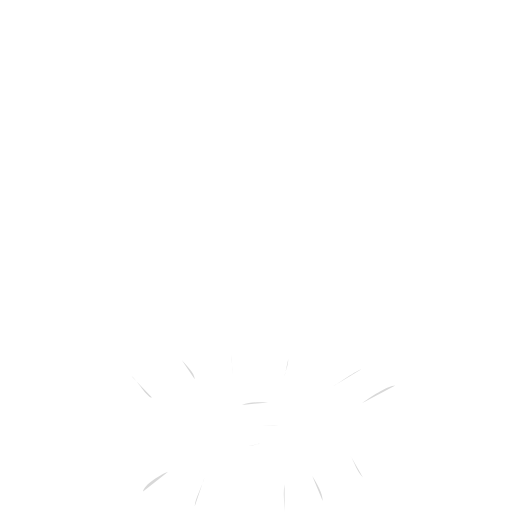
t = 0.00 s
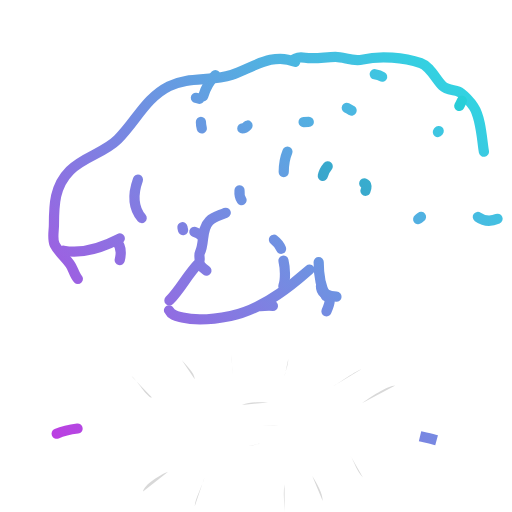
t = 0.67 s
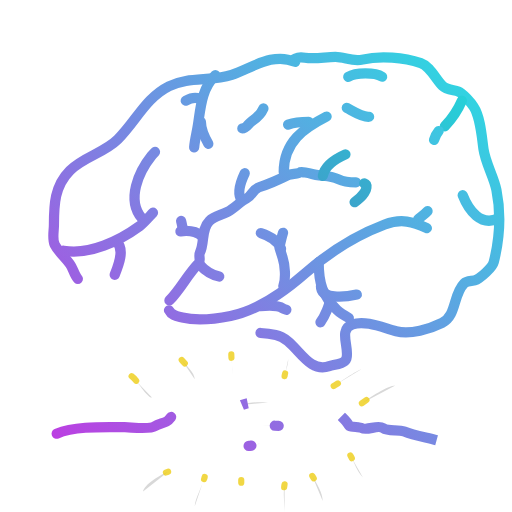
t = 0.96 s
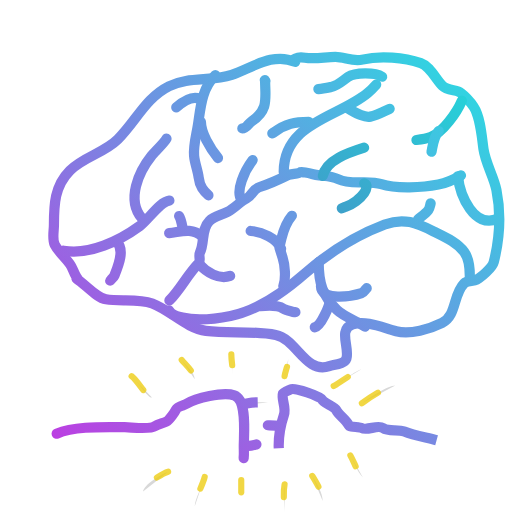
t = 1.25 s
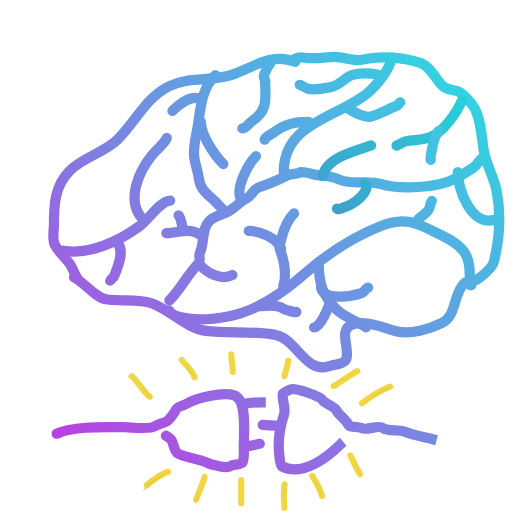
t = 1.55 s
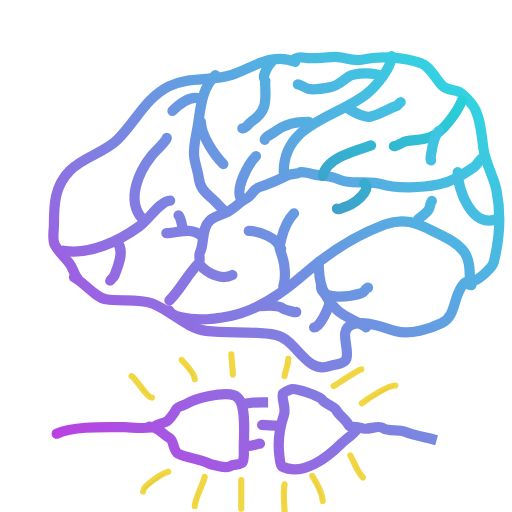
t = 2.00 s

The animated SVG that drew these frames (rendered in a browser with its animation timeline set to each time). Animation: 2 CSS @keyframes rules; one cycle of 2.00 s.

<!--?xml version="1.0" encoding="utf-8"?-->
<svg viewBox="0 0 500 500" xmlns="http://www.w3.org/2000/svg" style="">
  <defs>
    <linearGradient gradientUnits="userSpaceOnUse" x1="114.058" y1="195.846" x2="114.058" y2="245.69" id="gradient-1" gradientTransform="matrix(0.712109, 0.702069, -9.689108, 9.827665, 2304.945951, -2001.521719)">
      <stop offset="0" style="stop-color: rgb(26, 236, 225);"></stop>
      <stop offset="1" style="stop-color: rgb(211, 39, 226);"></stop>
    </linearGradient>
    <linearGradient gradientUnits="userSpaceOnUse" x1="112.734" y1="236.276" x2="112.734" y2="274.11" id="gradient-2" gradientTransform="matrix(0.706797, 0.707417, -12.877186, 12.865889, 3452.711526, -3115.068795)">
      <stop offset="0" style="stop-color: rgb(26, 236, 225);"></stop>
      <stop offset="1" style="stop-color: rgb(211, 39, 226);"></stop>
    </linearGradient>
    <linearGradient gradientUnits="userSpaceOnUse" x1="147.103" y1="134.644" x2="147.103" y2="212.908" id="gradient-3" gradientTransform="matrix(0.701025, 0.713136, -6.366254, 6.258135, 1252.312692, -944.244928)">
      <stop offset="0" style="stop-color: rgb(26, 236, 225);"></stop>
      <stop offset="1" style="stop-color: rgb(211, 39, 226);"></stop>
    </linearGradient>
    <linearGradient gradientUnits="userSpaceOnUse" x1="334.389" y1="255.935" x2="334.389" y2="319.733" id="gradient-5" gradientTransform="matrix(0.705774, 0.708436, -7.738398, 7.709325, 2240.262676, -2207.011633)">
      <stop offset="0" style="stop-color: rgb(26, 236, 225);"></stop>
      <stop offset="1" style="stop-color: rgb(211, 39, 226);"></stop>
    </linearGradient>
    <linearGradient gradientUnits="userSpaceOnUse" x1="336.424" y1="279.303" x2="336.424" y2="289.745" id="gradient-6" gradientTransform="matrix(0.709822, 0.70438, -46.675864, 47.036467, 13289.37606, -13369.945771)">
      <stop offset="0" style="stop-color: rgb(26, 236, 225);"></stop>
      <stop offset="1" style="stop-color: rgb(211, 39, 226);"></stop>
    </linearGradient>
    <linearGradient gradientUnits="userSpaceOnUse" x1="314.355" y1="293.398" x2="314.355" y2="319.733" id="gradient-7" gradientTransform="matrix(0.705248, 0.708961, -18.831214, 18.73261, 5800.561059, -5716.378844)">
      <stop offset="0" style="stop-color: rgb(26, 236, 225);"></stop>
      <stop offset="1" style="stop-color: rgb(211, 39, 226);"></stop>
    </linearGradient>
    <linearGradient gradientUnits="userSpaceOnUse" x1="271.699" y1="298.492" x2="271.699" y2="304.893" id="gradient-8" gradientTransform="matrix(0.703933, 0.710266, -76.316419, 75.63595, 23083.204048, -22763.127304)">
      <stop offset="0" style="stop-color: rgb(26, 236, 225);"></stop>
      <stop offset="1" style="stop-color: rgb(211, 39, 226);"></stop>
    </linearGradient>
    <linearGradient gradientUnits="userSpaceOnUse" x1="280.044" y1="208.457" x2="280.044" y2="279.303" id="gradient-9" gradientTransform="matrix(0.703639, 0.710558, -6.989498, 6.921439, 1756.992052, -1634.762482)">
      <stop offset="0" style="stop-color: rgb(26, 236, 225);"></stop>
      <stop offset="1" style="stop-color: rgb(211, 39, 226);"></stop>
    </linearGradient>
    <linearGradient gradientUnits="userSpaceOnUse" x1="258.717" y1="225.519" x2="258.717" y2="242.953" id="gradient-10" gradientTransform="matrix(0.708317, 0.705894, -27.952381, 28.048328, 6613.545766, -6502.344614)">
      <stop offset="0" style="stop-color: rgb(26, 236, 225);"></stop>
      <stop offset="1" style="stop-color: rgb(211, 39, 226);"></stop>
    </linearGradient>
    <linearGradient gradientUnits="userSpaceOnUse" x1="466.432" y1="168.027" x2="466.432" y2="215.542" id="gradient-11" gradientTransform="matrix(0.703391, 0.710803, -10.405894, 10.297389, 1916.121556, -2059.5547)">
      <stop offset="0" style="stop-color: rgb(26, 236, 225);"></stop>
      <stop offset="1" style="stop-color: rgb(211, 39, 226);"></stop>
    </linearGradient>
    <linearGradient gradientUnits="userSpaceOnUse" x1="318.435" y1="153.932" x2="318.435" y2="293.398" id="gradient-12" gradientTransform="matrix(0.706576, 0.707638, -3.545209, 3.539891, 818.312043, -768.013294)">
      <stop offset="0" style="stop-color: rgb(26, 236, 225);"></stop>
      <stop offset="1" style="stop-color: rgb(211, 39, 226);"></stop>
    </linearGradient>
    <linearGradient gradientUnits="userSpaceOnUse" x1="210.868" y1="258.16" x2="210.868" y2="270.499" id="gradient-13" gradientTransform="matrix(0.710519, 0.703678, -39.070765, 39.450594, 10428.559821, -10326.463519)">
      <stop offset="0" style="stop-color: rgb(26, 236, 225);"></stop>
      <stop offset="1" style="stop-color: rgb(211, 39, 226);"></stop>
    </linearGradient>
    <linearGradient gradientUnits="userSpaceOnUse" x1="179.896" y1="225.435" x2="179.896" y2="230.712" id="gradient-14" gradientTransform="matrix(0.704773, 0.709433, -93.049204, 92.437962, 21342.976213, -20960.306522)">
      <stop offset="0" style="stop-color: rgb(26, 236, 225);"></stop>
      <stop offset="1" style="stop-color: rgb(211, 39, 226);"></stop>
    </linearGradient>
    <linearGradient gradientUnits="userSpaceOnUse" x1="176.558" y1="210.312" x2="176.558" y2="224.777" id="gradient-15" gradientTransform="matrix(0.706199, 0.708014, -34.092442, 34.00501, 7539.492178, -7272.966698)">
      <stop offset="0" style="stop-color: rgb(26, 236, 225);"></stop>
      <stop offset="1" style="stop-color: rgb(211, 39, 226);"></stop>
    </linearGradient>
    <linearGradient gradientUnits="userSpaceOnUse" x1="241.925" y1="152.448" x2="241.925" y2="195.475" id="gradient-16" gradientTransform="matrix(0.712081, 0.702098, -11.263728, 11.423888, 2033.786237, -1907.325153)">
      <stop offset="0" style="stop-color: rgb(26, 236, 225);"></stop>
      <stop offset="1" style="stop-color: rgb(211, 39, 226);"></stop>
    </linearGradient>
    <linearGradient gradientUnits="userSpaceOnUse" x1="343.439" y1="179.154" x2="343.439" y2="204.335" id="gradient-17" gradientTransform="matrix(0.706285, 0.707928, -19.738399, 19.692558, 3790.276663, -3770.76042)">
      <stop offset="0" style="stop-color: rgb(26, 236, 225);"></stop>
      <stop offset="1" style="stop-color: rgba(120, 36, 165, 1)"></stop>
    </linearGradient>
    <linearGradient gradientUnits="userSpaceOnUse" x1="338.835" y1="142.062" x2="338.835" y2="171.736" id="gradient-18" gradientTransform="matrix(0.705804, 0.708407, -16.375276, 16.315109, 2577.758566, -2548.792795)">
      <stop offset="0" style="stop-color: rgb(26, 236, 225);"></stop>
      <stop offset="1" style="stop-color: rgba(120, 36, 165, 1)"></stop>
    </linearGradient>
    <linearGradient gradientUnits="userSpaceOnUse" x1="415.059" y1="196.217" x2="415.059" y2="214.021" id="gradient-19" gradientTransform="matrix(0.704176, 0.710026, -27.812739, 27.583562, 5662.090132, -5703.727608)">
      <stop offset="0" style="stop-color: rgb(26, 236, 225);"></stop>
      <stop offset="1" style="stop-color: rgb(211, 39, 226);"></stop>
    </linearGradient>
    <linearGradient gradientUnits="userSpaceOnUse" x1="204.86" y1="73.442" x2="204.86" y2="206.602" id="gradient-20" gradientTransform="matrix(0.708395, 0.705816, -3.690647, 3.704133, 620.723103, -410.36043)">
      <stop offset="0" style="stop-color: rgb(26, 236, 225);"></stop>
      <stop offset="1" style="stop-color: rgb(211, 39, 226);"></stop>
    </linearGradient>
    <linearGradient gradientUnits="userSpaceOnUse" x1="207.159" y1="119.065" x2="207.159" y2="160.237" id="gradient-21" gradientTransform="matrix(0.710714, 0.703481, -11.895124, 12.017445, 1763.18165, -1572.30872)">
      <stop offset="0" style="stop-color: rgb(26, 236, 225);"></stop>
      <stop offset="1" style="stop-color: rgb(211, 39, 226);"></stop>
    </linearGradient>
    <linearGradient gradientUnits="userSpaceOnUse" x1="181.565" y1="95.62" x2="181.565" y2="108.309" id="gradient-22" gradientTransform="matrix(0.704598, 0.709606, -38.696634, 38.423497, 4063.724273, -3796.976424)">
      <stop offset="0" style="stop-color: rgb(26, 236, 225);"></stop>
      <stop offset="1" style="stop-color: rgb(211, 39, 226);"></stop>
    </linearGradient>
    <linearGradient gradientUnits="userSpaceOnUse" x1="329.748" y1="54.896" x2="329.748" y2="168.027" id="gradient-23" gradientTransform="matrix(0.706575, 0.707639, -4.35736, 4.350807, 503.242993, -468.846198)">
      <stop offset="0" style="stop-color: rgb(26, 236, 225);"></stop>
      <stop offset="1" style="stop-color: rgb(211, 39, 226);"></stop>
    </linearGradient>
    <linearGradient gradientUnits="userSpaceOnUse" x1="280.045" y1="119.065" x2="280.045" y2="136.499" id="gradient-24" gradientTransform="matrix(0.709254, 0.704953, -28.018293, 28.189205, 3629.558319, -3551.186055)">
      <stop offset="0" style="stop-color: rgb(26, 236, 225);"></stop>
      <stop offset="1" style="stop-color: rgb(211, 39, 226);"></stop>
    </linearGradient>
    <linearGradient gradientUnits="userSpaceOnUse" x1="364.985" y1="99.777" x2="364.985" y2="114.06" id="gradient-25" gradientTransform="matrix(0.705638, 0.708573, -34.435333, 34.292682, 3676.452187, -3678.014207)">
      <stop offset="0" style="stop-color: rgb(26, 236, 225);"></stop>
      <stop offset="1" style="stop-color: rgb(211, 39, 226);"></stop>
    </linearGradient>
    <linearGradient gradientUnits="userSpaceOnUse" x1="331.973" y1="71.732" x2="331.973" y2="87.261" id="gradient-26" gradientTransform="matrix(0.704148, 0.710052, -31.982853, 31.716914, 2558.580918, -2509.208027)">
      <stop offset="0" style="stop-color: rgb(26, 236, 225);"></stop>
      <stop offset="1" style="stop-color: rgb(211, 39, 226);"></stop>
    </linearGradient>
    <linearGradient gradientUnits="userSpaceOnUse" x1="250.928" y1="60.46" x2="250.928" y2="125.371" id="gradient-27" gradientTransform="matrix(0.70518, 0.709029, -7.616927, 7.575576, 779.371146, -632.016399)">
      <stop offset="0" style="stop-color: rgb(26, 236, 225);"></stop>
      <stop offset="1" style="stop-color: rgb(211, 39, 226);"></stop>
    </linearGradient>
    <linearGradient gradientUnits="userSpaceOnUse" x1="417.841" y1="98.294" x2="417.841" y2="142.804" id="gradient-28" gradientTransform="matrix(0.70631, 0.707902, -11.125095, 11.100087, 1296.364239, -1385.749404)">
      <stop offset="0" style="stop-color: rgb(26, 236, 225);"></stop>
      <stop offset="1" style="stop-color: rgba(120, 36, 165, 1)"></stop>
    </linearGradient>
    <linearGradient gradientUnits="userSpaceOnUse" x1="424.457" y1="127.967" x2="424.457" y2="156.528" id="gradient-29" gradientTransform="matrix(0.70177, 0.712403, -17.402496, 17.142763, 2425.118369, -2490.158045)">
      <stop offset="0" style="stop-color: rgb(26, 236, 225);"></stop>
      <stop offset="1" style="stop-color: rgb(211, 39, 226);"></stop>
    </linearGradient>
    <linearGradient gradientUnits="userSpaceOnUse" x1="114.058" y1="195.846" x2="114.058" y2="245.69" id="gradient-31">
      <stop offset="0" style="stop-color: rgba(255, 255, 255, 0)"></stop>
      <stop offset="1" style="stop-color: rgba(235, 58, 58, 0);"></stop>
    </linearGradient>
    <linearGradient gradientUnits="userSpaceOnUse" x1="112.734" y1="236.276" x2="112.734" y2="274.11" id="gradient-32">
      <stop offset="0" style="stop-color: rgba(255, 255, 255, 0)"></stop>
      <stop offset="1" style="stop-color: rgba(235, 58, 58, 0);"></stop>
    </linearGradient>
    <linearGradient gradientUnits="userSpaceOnUse" x1="147.103" y1="134.644" x2="147.103" y2="212.908" id="gradient-33">
      <stop offset="0" style="stop-color: rgba(255, 255, 255, 0)"></stop>
      <stop offset="1" style="stop-color: rgba(235, 58, 58, 0);"></stop>
    </linearGradient>
    <linearGradient gradientUnits="userSpaceOnUse" x1="312.685" y1="216.039" x2="312.685" y2="312.049" id="gradient-34">
      <stop offset="0" style="stop-color: rgba(255, 255, 255, 0)"></stop>
      <stop offset="1" style="stop-color: rgba(235, 58, 58, 0);"></stop>
    </linearGradient>
    <linearGradient gradientUnits="userSpaceOnUse" x1="334.389" y1="255.935" x2="334.389" y2="319.733" id="gradient-35">
      <stop offset="0" style="stop-color: rgba(255, 255, 255, 0)"></stop>
      <stop offset="1" style="stop-color: rgba(235, 58, 58, 0);"></stop>
    </linearGradient>
    <linearGradient gradientUnits="userSpaceOnUse" x1="336.424" y1="279.303" x2="336.424" y2="289.745" id="gradient-36">
      <stop offset="0" style="stop-color: rgba(255, 255, 255, 0)"></stop>
      <stop offset="1" style="stop-color: rgba(235, 58, 58, 0);"></stop>
    </linearGradient>
    <linearGradient gradientUnits="userSpaceOnUse" x1="314.355" y1="293.398" x2="314.355" y2="319.733" id="gradient-37">
      <stop offset="0" style="stop-color: rgba(255, 255, 255, 0)"></stop>
      <stop offset="1" style="stop-color: rgba(235, 58, 58, 0);"></stop>
    </linearGradient>
    <linearGradient gradientUnits="userSpaceOnUse" x1="271.699" y1="298.492" x2="271.699" y2="304.893" id="gradient-38">
      <stop offset="0" style="stop-color: rgba(255, 255, 255, 0)"></stop>
      <stop offset="1" style="stop-color: rgba(235, 58, 58, 0);"></stop>
    </linearGradient>
    <linearGradient gradientUnits="userSpaceOnUse" x1="280.044" y1="208.457" x2="280.044" y2="279.303" id="gradient-39">
      <stop offset="0" style="stop-color: rgba(255, 255, 255, 0)"></stop>
      <stop offset="1" style="stop-color: rgba(235, 58, 58, 0);"></stop>
    </linearGradient>
    <linearGradient gradientUnits="userSpaceOnUse" x1="258.717" y1="225.519" x2="258.717" y2="242.953" id="gradient-40">
      <stop offset="0" style="stop-color: rgba(255, 255, 255, 0)"></stop>
      <stop offset="1" style="stop-color: rgba(235, 58, 58, 0);"></stop>
    </linearGradient>
    <linearGradient gradientUnits="userSpaceOnUse" x1="466.432" y1="168.027" x2="466.432" y2="215.542" id="gradient-41">
      <stop offset="0" style="stop-color: rgba(255, 255, 255, 0)"></stop>
      <stop offset="1" style="stop-color: rgba(235, 58, 58, 0);"></stop>
    </linearGradient>
    <linearGradient gradientUnits="userSpaceOnUse" x1="318.435" y1="153.932" x2="318.435" y2="293.398" id="gradient-42">
      <stop offset="0" style="stop-color: rgba(255, 255, 255, 0)"></stop>
      <stop offset="1" style="stop-color: rgba(235, 58, 58, 0);"></stop>
    </linearGradient>
    <linearGradient gradientUnits="userSpaceOnUse" x1="210.868" y1="258.16" x2="210.868" y2="270.499" id="gradient-43">
      <stop offset="0" style="stop-color: rgba(255, 255, 255, 0)"></stop>
      <stop offset="1" style="stop-color: rgba(235, 58, 58, 0);"></stop>
    </linearGradient>
    <linearGradient gradientUnits="userSpaceOnUse" x1="179.896" y1="225.435" x2="179.896" y2="230.712" id="gradient-44">
      <stop offset="0" style="stop-color: rgba(255, 255, 255, 0)"></stop>
      <stop offset="1" style="stop-color: rgba(235, 58, 58, 0);"></stop>
    </linearGradient>
    <linearGradient gradientUnits="userSpaceOnUse" x1="176.558" y1="210.312" x2="176.558" y2="224.777" id="gradient-45">
      <stop offset="0" style="stop-color: rgba(255, 255, 255, 0)"></stop>
      <stop offset="1" style="stop-color: rgba(235, 58, 58, 0);"></stop>
    </linearGradient>
    <linearGradient gradientUnits="userSpaceOnUse" x1="241.925" y1="152.448" x2="241.925" y2="195.475" id="gradient-46">
      <stop offset="0" style="stop-color: rgba(255, 255, 255, 0)"></stop>
      <stop offset="1" style="stop-color: rgba(235, 58, 58, 0);"></stop>
    </linearGradient>
    <linearGradient gradientUnits="userSpaceOnUse" x1="343.439" y1="179.154" x2="343.439" y2="204.335" id="gradient-47">
      <stop offset="0" style="stop-color: rgba(255, 255, 255, 0)"></stop>
      <stop offset="1" style="stop-color: rgba(235, 58, 58, 0);"></stop>
    </linearGradient>
    <linearGradient gradientUnits="userSpaceOnUse" x1="338.835" y1="142.062" x2="338.835" y2="171.736" id="gradient-48">
      <stop offset="0" style="stop-color: rgba(255, 255, 255, 0)"></stop>
      <stop offset="1" style="stop-color: rgba(235, 58, 58, 0);"></stop>
    </linearGradient>
    <linearGradient gradientUnits="userSpaceOnUse" x1="415.059" y1="196.217" x2="415.059" y2="214.021" id="gradient-49">
      <stop offset="0" style="stop-color: rgba(255, 255, 255, 0)"></stop>
      <stop offset="1" style="stop-color: rgba(235, 58, 58, 0);"></stop>
    </linearGradient>
    <linearGradient gradientUnits="userSpaceOnUse" x1="204.86" y1="73.442" x2="204.86" y2="206.602" id="gradient-50">
      <stop offset="0" style="stop-color: rgba(255, 255, 255, 0)"></stop>
      <stop offset="1" style="stop-color: rgba(235, 58, 58, 0);"></stop>
    </linearGradient>
    <linearGradient gradientUnits="userSpaceOnUse" x1="207.159" y1="119.065" x2="207.159" y2="160.237" id="gradient-51">
      <stop offset="0" style="stop-color: rgba(255, 255, 255, 0)"></stop>
      <stop offset="1" style="stop-color: rgba(235, 58, 58, 0);"></stop>
    </linearGradient>
    <linearGradient gradientUnits="userSpaceOnUse" x1="181.565" y1="95.62" x2="181.565" y2="108.309" id="gradient-52">
      <stop offset="0" style="stop-color: rgba(255, 255, 255, 0)"></stop>
      <stop offset="1" style="stop-color: rgba(235, 58, 58, 0);"></stop>
    </linearGradient>
    <linearGradient gradientUnits="userSpaceOnUse" x1="329.748" y1="54.896" x2="329.748" y2="168.027" id="gradient-53">
      <stop offset="0" style="stop-color: rgba(255, 255, 255, 0)"></stop>
      <stop offset="1" style="stop-color: rgba(235, 58, 58, 0);"></stop>
    </linearGradient>
    <linearGradient gradientUnits="userSpaceOnUse" x1="280.045" y1="119.065" x2="280.045" y2="136.499" id="gradient-54">
      <stop offset="0" style="stop-color: rgba(255, 255, 255, 0)"></stop>
      <stop offset="1" style="stop-color: rgba(235, 58, 58, 0);"></stop>
    </linearGradient>
    <linearGradient gradientUnits="userSpaceOnUse" x1="364.985" y1="99.777" x2="364.985" y2="114.06" id="gradient-55">
      <stop offset="0" style="stop-color: rgba(255, 255, 255, 0)"></stop>
      <stop offset="1" style="stop-color: rgba(235, 58, 58, 0);"></stop>
    </linearGradient>
    <linearGradient gradientUnits="userSpaceOnUse" x1="331.973" y1="71.732" x2="331.973" y2="87.261" id="gradient-56">
      <stop offset="0" style="stop-color: rgba(255, 255, 255, 0)"></stop>
      <stop offset="1" style="stop-color: rgba(235, 58, 58, 0);"></stop>
    </linearGradient>
    <linearGradient gradientUnits="userSpaceOnUse" x1="250.928" y1="60.46" x2="250.928" y2="125.371" id="gradient-57">
      <stop offset="0" style="stop-color: rgba(255, 255, 255, 0)"></stop>
      <stop offset="1" style="stop-color: rgba(235, 58, 58, 0);"></stop>
    </linearGradient>
    <linearGradient gradientUnits="userSpaceOnUse" x1="417.841" y1="98.294" x2="417.841" y2="142.804" id="gradient-58">
      <stop offset="0" style="stop-color: rgba(255, 255, 255, 0)"></stop>
      <stop offset="1" style="stop-color: rgba(235, 58, 58, 0);"></stop>
    </linearGradient>
    <linearGradient gradientUnits="userSpaceOnUse" x1="424.457" y1="127.967" x2="424.457" y2="156.528" id="gradient-59">
      <stop offset="0" style="stop-color: rgba(255, 255, 255, 0)"></stop>
      <stop offset="1" style="stop-color: rgba(235, 58, 58, 0);"></stop>
    </linearGradient>
    <linearGradient gradientUnits="userSpaceOnUse" x1="269.801" y1="55.638" x2="269.801" y2="358.711" id="gradient-0" gradientTransform="matrix(-0.709752, -0.704452, 1.613052, -1.625186, 106.337996, 774.920161)">
      <stop offset="0" style="stop-color: rgba(210, 39, 226, 1)"></stop>
      <stop offset="1" style="stop-color: rgb(26, 236, 225);"></stop>
    </linearGradient>
    <linearGradient gradientUnits="userSpaceOnUse" x1="312.685" y1="216.039" x2="312.685" y2="312.049" id="gradient-4" gradientTransform="matrix(-0.710623, -0.703573, 5.072573, -5.123403, -866.625377, 1823.676901)">
      <stop offset="0" style="stop-color: rgba(210, 39, 226, 1)"></stop>
      <stop offset="1" style="stop-color: rgb(26, 236, 225);"></stop>
    </linearGradient>
    <linearGradient gradientUnits="userSpaceOnUse" x1="349.264" y1="379.841" x2="349.264" y2="458.398" id="gradient-60" gradientTransform="matrix(0.705091, 0.709117, -6.29018, 6.254468, 2640.510492, -2619.246687)">
      <stop offset="0" style="stop-color: rgb(26, 236, 225);"></stop>
      <stop offset="1" style="stop-color: rgb(211, 39, 226);"></stop>
    </linearGradient>
    <linearGradient gradientUnits="userSpaceOnUse" x1="264.068" y1="415.027" x2="264.068" y2="415.879" id="gradient-62" gradientTransform="matrix(0.705464, 0.708746, -577.845222, 575.1692, 240130.435575, -238893.556123)">
      <stop offset="0" style="stop-color: rgb(26, 236, 225);"></stop>
      <stop offset="1" style="stop-color: rgb(211, 39, 226);"></stop>
    </linearGradient>
    <linearGradient gradientUnits="userSpaceOnUse" x1="248.307" y1="433.344" x2="248.307" y2="435.474" id="gradient-63" gradientTransform="matrix(0.70831, 0.705903, -229.187973, 229.969547, 99636.294249, -99827.816911)">
      <stop offset="0" style="stop-color: rgb(26, 236, 225);"></stop>
      <stop offset="1" style="stop-color: rgb(211, 39, 226);"></stop>
    </linearGradient>
    <linearGradient gradientUnits="userSpaceOnUse" x1="249.034" y1="392.882" x2="249.034" y2="395.511" id="gradient-61" gradientTransform="matrix(0.708482, 0.705728, -187.50129, 188.23305, 73983.186857, -74123.40308)">
      <stop offset="0" style="stop-color: rgb(26, 236, 225);"></stop>
      <stop offset="1" style="stop-color: rgb(211, 39, 226);"></stop>
    </linearGradient>
    <linearGradient gradientUnits="userSpaceOnUse" x1="146.921" y1="384.984" x2="146.921" y2="456.23" id="gradient-30" gradientTransform="matrix(-0.701008, -0.713154, 7.021781, -6.902188, -2603.798832, 3255.105431)">
      <stop offset="0" style="stop-color: rgba(210, 39, 226, 1)"></stop>
      <stop offset="1" style="stop-color: rgb(26, 236, 225);"></stop>
    </linearGradient>
  </defs>
  <path d="M 76.039 272.255 C 72.437 268.653 71.425 262.023 68.249 257.789 C 63.27 251.15 56.726 245.499 53.412 238.872 C 50.817 233.682 52.671 225.546 52.671 219.585 C 52.671 200.024 53.27 181.522 68.249 166.543 C 81.923 152.87 101.742 149.37 114.985 136.128 C 132.992 118.121 142.195 95.631 165.059 84.199 C 184.117 74.67 206.285 79.73 226.261 73.071 C 245.508 66.656 266.267 50.71 288.205 60.46 C 284.07 58.234 287.731 57.544 288.576 57.122 C 290.758 56.03 295.259 55.948 297.849 56.38 C 307.624 58.009 317.614 55.638 327.522 55.638 C 336.333 55.638 344.596 60.55 353.858 58.234 C 371.61 53.796 394.967 56.235 410.979 61.573 C 419.927 64.555 425.556 77.262 432.122 83.828 C 436.031 87.738 442.677 87.717 447.7 89.392 C 451.842 90.772 460.205 100.731 462.537 104.228 C 469.242 114.286 470.486 133.906 472.181 145.772 C 474.131 159.423 482.158 172.287 484.792 185.46 C 489.542 209.208 487.9 233.119 482.196 255.935 C 480.792 261.549 469.723 270.888 465.504 272.997 C 462.001 274.749 456.199 273.771 453.264 276.706 C 442.208 287.763 446.086 308.114 431.751 315.282 C 419.723 321.296 400.868 326.942 386.869 323.442 C 374.431 320.332 357.346 312.388 344.214 316.766 C 329.973 321.512 341.667 339.986 338.279 350.148 C 336.529 355.398 326.074 356.071 321.588 357.567 C 298.309 365.326 289.742 331.242 269.288 327.151 C 247.082 322.71 223.833 325.92 201.039 323.071 C 182.404 320.742 166.256 302.934 148.739 296.365 C 134.365 290.975 118.24 294.744 103.487 292.285 C 93.363 290.598 81.435 275.325 72.329 270.772 Z" style="stroke-width: 10px; paint-order: fill; stroke-linecap: round; stroke-linejoin: round; fill-rule: nonzero; fill: none; stroke: url(#gradient-0);" class="rvFnFBph_0"></path>
  <path d="M 61.94361789922111 244.80711265560433 C 87.35260067239244 249.42691126085245 116.69599462424334 235.09919925264487 136.49850463867188 220.69732666015625 C 144.93771827458286 214.55969665887736 156.86919699254702 195.84568786621094 166.17210388183594 195.84568786621094" style="stroke-width: 10px; paint-order: fill; stroke-linecap: round; stroke-linejoin: round; stroke: url(#gradient-1); fill: url(#gradient-31);" class="rvFnFBph_1"></path>
  <path d="M 113.87239937162202 236.27595569942423 C 122.41585298863832 243.75146151126515 115.26859912372838 260.23364659348005 111.64688110351562 269.2878112792969 C 111.1359474575929 270.56512700290955 107.56676483154297 273.80745210525214 107.56676483154297 274.1097717285156" style="stroke-width: 10px; paint-order: fill; stroke-linecap: round; stroke-linejoin: round; stroke: url(#gradient-2); fill: url(#gradient-32);" class="rvFnFBph_2"></path>
  <path d="M 138.35311063718245 212.9080040368438 C 123.2678606886066 194.80566357605457 135.50788237169385 167.68864036514265 147.9970245361328 152.0771484375 C 150.64301853947563 148.7696423270006 162.8338165283203 137.20870001130703 162.8338165283203 134.64390563964844" style="stroke-width: 10px; paint-order: fill; stroke-linecap: round; stroke-linejoin: round; stroke: url(#gradient-3); fill: url(#gradient-33);" class="rvFnFBph_3"></path>
  <path d="M 165.05934110870294 303.0415318782254 C 167.73018994518938 308.38323145287876 172.63707696015797 308.73793320045905 178.04153442382812 310.0890197753906 C 193.02056314089552 313.8336999289838 210.27932613989998 311.5792944451715 225.1483612060547 308.6053161621094 C 251.90405506586947 303.2538692031558 278.1438224638867 284.2579163898441 298.2195739746094 266.6913757324219 C 321.402276627658 246.40621288378836 347.2337257438374 229.90410083747156 375.7418212890625 219.21363830566406 C 394.31090141225786 212.25028100274523 406.9673384681133 217.76408000065823 423.2195739746094 225.89019775390625 C 433.6718294173474 231.11632547527526 445.98453444544896 236.21389710176675 453.2640686035156 245.9198760986328 C 458.0970741051307 252.36383925229595 458.827880859375 262.35436253836383 458.827880859375 270.0296630859375 C 458.827880859375 272.79846154586505 456.896124854175 278.5608215332031 460.3115539550781 278.5608215332031" style="stroke-width: 10px; paint-order: fill; stroke-linecap: round; stroke-linejoin: round; fill: url(#gradient-34); stroke: url(#gradient-4);" class="rvFnFBph_4"></path>
  <path d="M 311.20176896674553 255.93470868540453 C 311.2017822265625 276.45396118194793 314.8887281534111 288.5534315225517 329.00592041015625 302.6706237792969 C 333.59438907215883 307.25909244129946 342.8583237023465 311.636864487892 348.6646728515625 314.5400390625 C 350.78923490985545 315.6023200916465 357.87239318211465 319.7329406738281 357.5667419433594 319.7329406738281" style="stroke-width: 10px; paint-order: fill; stroke-linecap: round; stroke-linejoin: round; stroke: url(#gradient-5); fill: url(#gradient-35);" class="rvFnFBph_5"></path>
  <path d="M 313.4272881727056 279.30266034798495 C 313.4272766113281 294.72113311529887 344.13687862406664 289.34299410277407 353.11572265625 286.3501281738281 C 355.9698635133018 285.3987739798066 357.47779160790583 280.7863464355469 359.4213562011719 280.7863464355469" style="stroke-width: 10px; paint-order: fill; stroke-linecap: round; stroke-linejoin: round; stroke: url(#gradient-6); fill: url(#gradient-36);" class="rvFnFBph_6"></path>
  <path d="M 321.9584451288857 293.3976153190652 C 321.95843505859375 299.00083656624633 312.7463510694241 319.7329406738281 306.750732421875 319.7329406738281" style="stroke-width: 10px; paint-order: fill; stroke-linecap: round; stroke-linejoin: round; stroke: url(#gradient-7); fill: url(#gradient-37);" class="rvFnFBph_7"></path>
  <path d="M 254.0801093471045 298.9614133339653 C 260.0919865002838 298.3602033713999 271.16415164276 297.739348351093 276.3352966308594 301.1869201660156 C 277.3714031816893 301.8776862826336 289.3175048828125 306.1553105633193 289.3175048828125 304.52520751953125" style="stroke-width: 10px; paint-order: fill; stroke-linecap: round; stroke-linejoin: round; stroke: url(#gradient-8); fill: url(#gradient-38);" class="rvFnFBph_8"></path>
  <path d="M 276.7062212743649 279.30266034798495 C 279.38952884208817 272.1471246318978 278.32230136967854 258.5575162473745 275.9643859863281 251.48367309570312 C 275.48613096145505 250.04888834628449 272.99700927734375 242.21067810058594 272.99700927734375 242.21067810058594 C 272.99700927734375 242.21067810058594 274.51247597095266 234.29431521857285 274.85162353515625 232.93768310546875 C 277.14818880591594 223.7511385891648 279.92474817695137 215.6239071918781 287.09197998046875 208.45697021484375" style="stroke-width: 10px; paint-order: fill; stroke-linecap: round; stroke-linejoin: round; stroke: url(#gradient-9); fill: url(#gradient-39);" class="rvFnFBph_9"></path>
  <path d="M 274.48070206840487 242.9525133173043 C 270.4386644879495 232.17373738354024 253.6182166043561 225.519287109375 242.9525146484375 225.519287109375" style="stroke-width: 10px; paint-order: fill; stroke-linecap: round; stroke-linejoin: round; stroke: url(#gradient-10); fill: url(#gradient-40);" class="rvFnFBph_10"></path>
  <path d="M 485.9050266346087 213.64984377216382 C 461.3394986605732 224.56789235312658 446.95843505859375 185.43809160912357 446.95843505859375 168.02670288085938" style="stroke-width: 10px; paint-order: fill; stroke-linecap: round; stroke-linejoin: round; stroke: url(#gradient-11); fill: url(#gradient-41);" class="rvFnFBph_11"></path>
  <path d="M 165.43026097636294 293.3976153190652 C 176.71302217129525 282.1147813299894 182.98653035196807 268.0515606543782 194.3620147705078 256.6765441894531 C 196.00752052348102 255.03110612769524 193.9405156121842 249.35926210598217 195.10385131835938 247.0326385498047 C 200.1957067077965 236.84913723472536 196.0343154094673 224.21755392802407 204.37684631347656 215.8753662109375 C 209.3221206442555 210.93029531404437 215.114587459658 210.506342662854 222.18099975585938 206.97328186035156 C 229.06830995508136 203.5297684224749 234.11258268641546 197.11291654459163 241.09791564941406 193.62017822265625 C 245.8324818265645 191.2528464415848 246.93257936842417 184.87513898274685 252.96734619140625 182.86349487304688 C 262.8262813159141 179.57709303634255 271.991127892912 175.57712892463775 281.1572570800781 170.9940643310547 C 284.4754118572021 169.3349869424927 291.37368869740266 170.05062770884734 293.3976135253906 168.02670288085938 C 293.8720070787038 167.5523093275462 302.3076404220545 169.1421178609058 303.4124450683594 169.5103759765625 C 313.09388354068636 172.73743362932456 321.23484744996915 170.4469903020589 330.4895935058594 175.0741729736328 C 342.76543258885624 181.21184001936666 359.4192605640955 175.56798294995286 372.4035339355469 179.89613342285156 C 386.70437120084995 184.66314454484169 413.22691890513374 183.23005556322525 428.0415344238281 180.26705932617188 C 441.1360506663374 177.64809143573763 451.6301663654672 170.72360049276827 462.9079895019531 163.20474243164062 C 465.65686131658543 161.37208583184093 469.6695656379283 153.93174743652344 471.43914794921875 153.93174743652344" style="stroke-width: 10px; paint-order: fill; stroke-linecap: round; stroke-linejoin: round; stroke: url(#gradient-12); fill: url(#gradient-42);" class="rvFnFBph_12"></path>
  <path d="M 194.73293052150348 258.16022789136457 C 202.18621008077056 266.545176906481 215.65550312788375 274.2196018262679 227.00296020507812 268.5459899902344" style="stroke-width: 10px; paint-order: fill; stroke-linecap: round; stroke-linejoin: round; stroke: url(#gradient-13); fill: url(#gradient-43);" class="rvFnFBph_13"></path>
  <path d="M 197.32936959512352 230.71215768452413 C 185.59077199111232 220.93001483946077 173.9563120914818 227.7447967529297 162.46290588378906 227.7447967529297" style="stroke-width: 10px; paint-order: fill; stroke-linecap: round; stroke-linejoin: round; stroke: url(#gradient-14); fill: url(#gradient-44);" class="rvFnFBph_14"></path>
  <path d="M 178.7833762121232 224.77743980196402 C 177.92462881387115 221.55713896339248 177.04595343457763 213.02518622266356 174.33233642578125 210.3115692138672" style="stroke-width: 10px; paint-order: fill; stroke-linecap: round; stroke-linejoin: round; stroke: url(#gradient-15); fill: url(#gradient-45);" class="rvFnFBph_15"></path>
  <path d="M 235.90503583176422 195.4747702568235 C 228.7146248925453 185.2027165997045 242.08886949822255 160.35917432501964 249.99998474121094 152.44805908203125" style="stroke-width: 10px; paint-order: fill; stroke-linecap: round; stroke-linejoin: round; stroke: url(#gradient-16); fill: url(#gradient-46);" class="rvFnFBph_16"></path>
  <path d="M 355.71215308594634 179.1542960797832 C 359.39900279717295 180.38323664702116 357.65671780189217 185.51043247320473 355.712158203125 188.4272918701172 C 352.0973833714828 193.84949129361803 344.07638946086934 199.72429154435827 337.9079895019531 201.78041076660156 C 336.6850769425232 202.18804549154058 329.00592041015625 205.83450965332386 329.00592041015625 203.635009765625" style="stroke-width: 10px; paint-order: fill; stroke-linecap: round; stroke-linejoin: round; stroke: url(#gradient-17); fill: url(#gradient-47);" class="rvFnFBph_17"></path>
  <path d="M 315.2818875110056 171.73589872658306 C 318.8485579495933 153.9021252922901 347.69219248151956 146.96101918065708 362.3887023925781 142.06231689453125" style="stroke-width: 10px; paint-order: fill; stroke-linecap: round; stroke-linejoin: round; stroke: url(#gradient-18); fill: url(#gradient-48);" class="rvFnFBph_18"></path>
  <path d="M 408.3827742936673 214.02076363982383 C 411.8737581072257 211.16449977647298 415.7657145688646 208.62785741003302 418.3976135253906 205.11868286132812 C 420.08406217838444 202.87010007432212 420.1217061001345 197.83074214785964 421.73590087890625 196.21661376953125" style="stroke-width: 10px; paint-order: fill; stroke-linecap: round; stroke-linejoin: round; stroke: url(#gradient-19); fill: url(#gradient-49);" class="rvFnFBph_19"></path>
  <path d="M 210.31156496322376 73.44213379668132 C 196.78284989067532 86.97085036567235 196.01710743644506 104.41241316476582 193.24925231933594 122.40355682373047 C 191.73733950210067 132.2310367834184 188.69353524329358 141.91867572857637 189.54005432128906 152.0771484375 C 190.1449567489899 159.33615176429038 193.0972237717716 166.068469348954 193.9910888671875 173.21957397460938 C 195.6099054694157 186.17043977264768 202.381287629399 189.02805998719526 210.3115692138672 196.9584503173828 C 212.92732066048225 199.57423763306124 219.19905840223538 206.6023712158203 220.32640075683594 206.6023712158203" style="stroke-width: 10px; paint-order: fill; stroke-linecap: round; stroke-linejoin: round; stroke: url(#gradient-20); fill: url(#gradient-50);" class="rvFnFBph_20"></path>
  <path d="M 196.2166099921435 119.06527751886212 C 196.21661376953125 131.90094470286812 209.3858027724918 151.5223078994449 218.1008758544922 160.2373809814453" style="stroke-width: 10px; paint-order: fill; stroke-linecap: round; stroke-linejoin: round; stroke: url(#gradient-21); fill: url(#gradient-51);" class="rvFnFBph_21"></path>
  <path d="M 194.73293052150348 96.43916559160174 C 185.8869457739954 92.64804021604184 173.76582197163702 102.9405033492172 168.39761352539062 108.30860137939453" style="stroke-width: 10px; paint-order: fill; stroke-linecap: round; stroke-linejoin: round; stroke: url(#gradient-22); fill: url(#gradient-52);" class="rvFnFBph_22"></path>
  <path d="M 277.0771411420249 168.026700049983 C 277.0771484375 119.45141069011231 330.08354967620653 115.01471092122618 359.0504455566406 90.8753662109375 C 368.4759137324213 83.02072323192542 382.41839599609375 65.39107380768431 382.41839599609375 54.896141052246094" style="stroke-width: 10px; paint-order: fill; stroke-linecap: round; stroke-linejoin: round; stroke: url(#gradient-23); fill: url(#gradient-53);" class="rvFnFBph_23"></path>
  <path d="M 301.55785240758536 119.06527751886212 C 287.79319473118454 119.06527709960938 278.91304761515016 120.74836944429683 267.80413818359375 129.08010864257812 C 265.3768954079949 130.9005532057281 258.5311584472656 133.72521618055842 258.5311584472656 136.49850463867188" style="stroke-width: 10px; paint-order: fill; stroke-linecap: round; stroke-linejoin: round; stroke: url(#gradient-24); fill: url(#gradient-54);" class="rvFnFBph_24"></path>
  <path d="M 338.64983917358603 105.34124241544187 C 344.66132709129187 108.34699827678216 354.5854720315826 115.28466276158532 361.6468811035156 113.87239837646484 C 370.3174631792953 112.13830336240335 378.9327418982774 106.25582679278448 387.2403564453125 103.48664093017578 C 388.6830572442659 103.00574396103777 390.21158189338587 99.7774429321289 391.3204650878906 99.7774429321289" style="stroke-width: 10px; paint-order: fill; stroke-linecap: round; stroke-linejoin: round; stroke: url(#gradient-25); fill: url(#gradient-55);" class="rvFnFBph_25"></path>
  <path d="M 373.14538686596666 74.92581326732135 C 366.2493212498508 70.61575372927838 346.8109063960221 70.59784550898877 339.7626037597656 75.2967300415039 C 334.4296177114492 78.85206626183715 330.05504127069275 83.61806497934045 323.442138671875 84.9406509399414 C 316.81428434324886 86.26622725880574 307.92343113967627 88.1425576762345 301.1869201660156 86.79524993896484 C 298.19261602659583 86.19638664748464 293.4231858489392 82.34420776367188 290.8011779785156 82.34420776367188" style="stroke-width: 10px; paint-order: fill; stroke-linecap: round; stroke-linejoin: round; stroke: url(#gradient-26); fill: url(#gradient-56);" class="rvFnFBph_26"></path>
  <path d="M 236.647 125.371 C 240.875 125.371 242.503 120.601 245.92 118.323 C 262.708 107.132 258.902 96.018 258.902 78.635 C 260.093 80.782 257.027 76.099 257.789 73.813 C 259.521 68.617 261.091 64.576 265.208 60.46" style="stroke-width: 10px; paint-order: fill; stroke-linecap: round; stroke-linejoin: round; stroke: url(#gradient-27); fill: url(#gradient-57);" class="rvFnFBph_27"></path>
  <path d="M 451.038559074568 98.29376492990177 C 446.20706231339216 109.56727894415718 432.71293328370416 129.06613125538902 420.6231384277344 133.90206909179688 C 412.787390329398 137.03638122502505 404.57362242485755 136.37018879715177 396.5133361816406 137.98219299316406 C 392.73383561774034 138.7380682293525 388.05042289834614 142.8041534423828 384.6438903808594 142.8041534423828" style="stroke-width: 10px; paint-order: fill; stroke-linecap: round; stroke-linejoin: round; stroke: url(#gradient-28); fill: url(#gradient-58);" class="rvFnFBph_28"></path>
  <path d="M 428.4124471473076 127.96735434270228 C 423.3999011651597 133.98245187001444 422.87210055776404 140.83206022908314 421.3649597167969 148.36795043945312 C 421.20504765973016 149.1675304605186 419.7630113065516 156.52818298339844 420.9940490722656 156.52818298339844" style="stroke-width: 10px; paint-order: fill; stroke-linecap: round; stroke-linejoin: round; stroke: url(#gradient-29); fill: url(#gradient-59);" class="rvFnFBph_29"></path>
  <path d="M 55.33726587102535 423.54678364681547 C 73.41869938736988 415.797524588328 101.87994842006393 417.1570739746094 121.7902603149414 417.1570739746094 C 127.94716642230355 417.1570739746094 146.0341782546283 419.7376209910551 151.1829376220703 416.30511474609375 C 154.56833278762656 414.0481846357229 159.0633741485981 413.42991037221185 162.68441772460938 411.61932373046875 C 165.6605693000743 410.1311946391654 170.7168917642478 402.3700494793169 172.0559844970703 399.6918640136719 C 173.56255332856455 396.6787263506834 180.07831174793913 395.9055761849677 182.70550537109375 394.15411376953125 C 190.72790517794132 388.80584723163287 217.73961831980034 382.4033476911192 228.71142578125 386.06048583984375 C 241.53251723977982 390.33402990685573 238.0830078125 423.11203439209453 238.0830078125 435.9002380371094 C 238.0830078125 440.986209307365 238.76062780328647 447.7503813563177 236.80506896972656 451.6614990234375 C 235.62679854268328 454.0180398775241 226.44562068756588 453.50137547385935 224.45162963867188 455.4953308105469 C 222.02582557757296 457.92109142570575 205.94697170061815 453.69773328607204 202.7266082763672 452.0874938964844 C 194.43511710570914 447.94159980860906 182.51944385626547 447.3088290085984 174.18589782714844 443.14190673828125 C 169.0128346554822 440.5552825016767 169.8154433159619 429.8812380481923 165.66627502441406 427.80657958984375 C 158.16490570693668 424.05576057982597 154.93057698367832 416.7310791015625 145.6451873779297 416.7310791015625" style="stroke-linecap: round; stroke-width: 10px; stroke: url(#gradient-30); paint-order: fill; fill: none;" class="rvFnFBph_30"></path>
  <path d="M 426.3664978744655 429.9364948753477 C 416.08135900175773 427.1314340361618 404.3125471177038 425.2043428558906 394.84393310546875 421.4168701171875 C 388.1670792013323 418.7461094219534 380.1209222521285 422.10912651837043 373.9708557128906 418.009033203125 C 368.7797014040473 414.54822234127477 358.7384896210735 420.82937359471646 353.0978088378906 418.009033203125 C 350.80508108075725 416.86266932455834 341.54193722037553 417.04826432469173 340.7443542480469 415.4531555175781 C 337.6399853852227 409.2446401838535 330.9203451118354 405.60247191113393 328.39093017578125 400.5438232421875 C 326.34843028032645 396.4589697726401 316.61477903357724 394.45692487102104 314.33355712890625 389.8943176269531 C 313.0448451269323 387.31680129516434 287.86828348833455 378.2070630898171 284.08892822265625 380.09674072265625 C 283.29016560065315 380.4961220336578 276.5685696591483 383.48867858301475 276.4212646484375 383.9305725097656 C 274.4150523690928 389.9489219042466 279.77309070178745 397.7296555848822 277.2732238769531 405.2296142578125 C 274.48358251459734 413.5989380642326 272.1614685058594 426.6724399543391 272.1614685058594 435.04827880859375 C 272.1614685058594 438.10137277773407 273.1905063249382 454.51894841651637 275.1433410644531 455.4953308105469 C 296.17865985960674 466.0126134606437 320.91873908268695 445.501410449297 333.502685546875 432.9183654785156 C 336.7435922097797 429.67769098888 349.26397705078125 421.0553111620965 349.26397705078125 417.1570739746094" style="stroke-width: 10px; stroke: url(#gradient-60); fill: none;" class="rvFnFBph_31"></path>
  <path d="M 242.76879524130507 435.4742446067424 C 246.79919585997558 435.4742431640625 251.5031612060963 433.3443298339844 253.84429931640625 433.3443298339844" style="fill: rgb(216, 216, 216); stroke-width: 10px; stroke-linecap: round; stroke: url(#gradient-63);" class="rvFnFBph_32"></path>
  <path d="M 272.16146689255345 415.87913017257677 C 266.81492267665016 415.8791198730469 260.465250123474 415.02716064453125 255.9741973876953 415.02716064453125" style="fill: rgb(216, 216, 216); stroke-width: 10px; stroke-linecap: round; stroke: url(#gradient-62);" class="rvFnFBph_33"></path>
  <path d="M 236.2505423418086 395.5106053814666 C 243.95826905417232 392.2072778612505 253.29297154855797 392.95391845703125 261.8174743652344 392.95391845703125" style="fill: rgb(216, 216, 216); stroke: url(#gradient-61); stroke-width: 10px;" class="rvFnFBph_34"></path>
  <path d="M 128.4950850606465 367.32984660875996 C 134.06408581809816 371.0425124262916 143.33503199339373 388.23834228515625 148.38365173339844 388.23834228515625" style="fill: rgb(216, 216, 216); stroke: rgba(237, 204, 16, 0.78); stroke-linecap: round; stroke-width: 6px;" class="rvFnFBph_35"></path>
  <path d="M 177.45154607086943 351.5209894075422 C 181.59176541668788 356.489280311615 190.20062255859375 364.24971175955915 190.20062255859375 370.3896179199219" style="fill: rgb(216, 216, 216); stroke: rgba(237, 204, 16, 0.78); stroke-linecap: round; stroke-width: 6px;" class="rvFnFBph_36"></path>
  <path d="M 225.89804394556904 345.91139491678746 C 225.89804077148438 352.94073792810696 227.4279327392578 358.8666015351785 227.4279327392578 365.7999572753906" style="fill: rgb(216, 216, 216); stroke: rgba(237, 204, 16, 0.78); stroke-linecap: round; stroke-width: 6px;" class="rvFnFBph_37"></path>
  <path d="M 277.9142837689309 367.32984660875996 C 278.73094010020884 361.61338162362074 281.4840393066406 357.10132764768645 281.4840393066406 350.5010681152344" style="fill: rgb(216, 216, 216); stroke: rgba(237, 204, 16, 0.78); stroke-linecap: round; stroke-width: 6px;" class="rvFnFBph_38"></path>
  <path d="M 325.8508185081074 377.0191461836999 C 328.5510319781731 375.5979818932693 350.1526851025977 360.7003173828125 352.8788757324219 360.7003173828125" style="fill: rgb(216, 216, 216); stroke: rgba(237, 204, 16, 0.78); stroke-linecap: round; stroke-width: 6px;" class="rvFnFBph_39"></path>
  <path d="M 353.38882782635767 393.84792965596404 C 360.2355324841659 388.7128998922467 378.7124771568007 376.5091857910156 386.0264587402344 376.5091857910156" style="fill: rgb(216, 216, 216); stroke: rgba(237, 204, 16, 0.78); stroke-linecap: round; stroke-width: 6px;" class="rvFnFBph_40"></path>
  <path d="M 342.16963884484835 444.84424320827947 C 346.23488190472904 451.9583685758475 348.5809999926845 460.43459410540305 354.40875244140625 466.2626953125" style="fill: rgb(216, 216, 216); stroke: rgba(237, 204, 16, 0.78); stroke-linecap: round; stroke-width: 6px;" class="rvFnFBph_41"></path>
  <path d="M 304.94232995165805 464.7328054936825 C 309.24436068996664 471.9028405503448 315.1416015625 481.18825183987025 315.1416015625 489.2110290527344" style="fill: rgb(216, 216, 216); stroke: rgba(237, 204, 16, 0.78); stroke-linecap: round; stroke-width: 6px;" class="rvFnFBph_42"></path>
  <path d="M 277.9142837689309 472.89221566205293 C 276.13093028131715 482.7005873635568 277.9142761230469 491.96724684772954 277.9142761230469 501.4501647949219" style="fill: rgb(216, 216, 216); stroke: rgba(237, 204, 16, 0.78); stroke-linecap: round; stroke-width: 6px;" class="rvFnFBph_43"></path>
  <path d="M 235.58734352050897 468.8125105778677 C 235.58734130859375 478.16182454427076 235.58734130859375 487.5111490885417 235.58734130859375 496.8604736328125" style="fill: rgb(216, 216, 216); stroke: rgba(237, 204, 16, 0.78); stroke-linecap: round; stroke-width: 6px;" class="rvFnFBph_44"></path>
  <path d="M 199.88992403388818 465.7527317647288 C 198.1271655925486 473.2444527844358 190.20062255859375 487.52217038229264 190.20062255859375 494.3106689453125" style="fill: rgb(216, 216, 216); stroke: rgba(237, 204, 16, 0.78); stroke-linecap: round; stroke-width: 6px;" class="rvFnFBph_45"></path>
  <path d="M 164.1925045472674 460.6531004094973 C 159.10755941835188 462.1059482507276 139.7142791748047 473.49207555300114 139.7142791748047 480.0317077636719" style="fill: rgb(216, 216, 216); stroke: rgba(237, 204, 16, 0.78); stroke-linecap: round; stroke-width: 6px;" class="rvFnFBph_46"></path>
<style data-made-with="vivus-instant">.rvFnFBph_0{stroke-dasharray:1236 1238;stroke-dashoffset:1237;animation:rvFnFBph_draw 1333ms ease-in-out 0ms forwards;}.rvFnFBph_1{stroke-dasharray:120 122;stroke-dashoffset:121;animation:rvFnFBph_draw 1333ms ease-in-out 14ms forwards;}.rvFnFBph_2{stroke-dasharray:42 44;stroke-dashoffset:43;animation:rvFnFBph_draw 1333ms ease-in-out 28ms forwards;}.rvFnFBph_3{stroke-dasharray:90 92;stroke-dashoffset:91;animation:rvFnFBph_draw 1333ms ease-in-out 43ms forwards;}.rvFnFBph_4{stroke-dasharray:361 363;stroke-dashoffset:362;animation:rvFnFBph_draw 1333ms ease-in-out 57ms forwards;}.rvFnFBph_5{stroke-dasharray:86 88;stroke-dashoffset:87;animation:rvFnFBph_draw 1333ms ease-in-out 72ms forwards;}.rvFnFBph_6{stroke-dasharray:54 56;stroke-dashoffset:55;animation:rvFnFBph_draw 1333ms ease-in-out 86ms forwards;}.rvFnFBph_7{stroke-dasharray:32 34;stroke-dashoffset:33;animation:rvFnFBph_draw 1333ms ease-in-out 101ms forwards;}.rvFnFBph_8{stroke-dasharray:37 39;stroke-dashoffset:38;animation:rvFnFBph_draw 1333ms ease-in-out 115ms forwards;}.rvFnFBph_9{stroke-dasharray:76 78;stroke-dashoffset:77;animation:rvFnFBph_draw 1333ms ease-in-out 130ms forwards;}.rvFnFBph_10{stroke-dasharray:38 40;stroke-dashoffset:39;animation:rvFnFBph_draw 1333ms ease-in-out 144ms forwards;}.rvFnFBph_11{stroke-dasharray:70 72;stroke-dashoffset:71;animation:rvFnFBph_draw 1333ms ease-in-out 159ms forwards;}.rvFnFBph_12{stroke-dasharray:381 383;stroke-dashoffset:382;animation:rvFnFBph_draw 1333ms ease-in-out 173ms forwards;}.rvFnFBph_13{stroke-dasharray:37 39;stroke-dashoffset:38;animation:rvFnFBph_draw 1333ms ease-in-out 188ms forwards;}.rvFnFBph_14{stroke-dasharray:37 39;stroke-dashoffset:38;animation:rvFnFBph_draw 1333ms ease-in-out 202ms forwards;}.rvFnFBph_15{stroke-dasharray:16 18;stroke-dashoffset:17;animation:rvFnFBph_draw 1333ms ease-in-out 217ms forwards;}.rvFnFBph_16{stroke-dasharray:48 50;stroke-dashoffset:49;animation:rvFnFBph_draw 1333ms ease-in-out 231ms forwards;}.rvFnFBph_17{stroke-dasharray:43 45;stroke-dashoffset:44;animation:rvFnFBph_draw 1333ms ease-in-out 246ms forwards;}.rvFnFBph_18{stroke-dasharray:59 61;stroke-dashoffset:60;animation:rvFnFBph_draw 1333ms ease-in-out 260ms forwards;}.rvFnFBph_19{stroke-dasharray:24 26;stroke-dashoffset:25;animation:rvFnFBph_draw 1333ms ease-in-out 275ms forwards;}.rvFnFBph_20{stroke-dasharray:149 151;stroke-dashoffset:150;animation:rvFnFBph_draw 1333ms ease-in-out 289ms forwards;}.rvFnFBph_21{stroke-dasharray:48 50;stroke-dashoffset:49;animation:rvFnFBph_draw 1333ms ease-in-out 304ms forwards;}.rvFnFBph_22{stroke-dasharray:31 33;stroke-dashoffset:32;animation:rvFnFBph_draw 1333ms ease-in-out 318ms forwards;}.rvFnFBph_23{stroke-dasharray:164 166;stroke-dashoffset:165;animation:rvFnFBph_draw 1333ms ease-in-out 333ms forwards;}.rvFnFBph_24{stroke-dasharray:49 51;stroke-dashoffset:50;animation:rvFnFBph_draw 1333ms ease-in-out 347ms forwards;}.rvFnFBph_25{stroke-dasharray:59 61;stroke-dashoffset:60;animation:rvFnFBph_draw 1333ms ease-in-out 362ms forwards;}.rvFnFBph_26{stroke-dasharray:88 90;stroke-dashoffset:89;animation:rvFnFBph_draw 1333ms ease-in-out 376ms forwards;}.rvFnFBph_27{stroke-dasharray:79 81;stroke-dashoffset:80;animation:rvFnFBph_draw 1333ms ease-in-out 391ms forwards;}.rvFnFBph_28{stroke-dasharray:86 88;stroke-dashoffset:87;animation:rvFnFBph_draw 1333ms ease-in-out 405ms forwards;}.rvFnFBph_29{stroke-dasharray:31 33;stroke-dashoffset:32;animation:rvFnFBph_draw 1333ms ease-in-out 420ms forwards;}.rvFnFBph_30{stroke-dasharray:361 363;stroke-dashoffset:362;animation:rvFnFBph_draw 1333ms ease-in-out 434ms forwards;}.rvFnFBph_31{stroke-dasharray:329 331;stroke-dashoffset:330;animation:rvFnFBph_draw 1333ms ease-in-out 449ms forwards;}.rvFnFBph_32{stroke-dasharray:12 14;stroke-dashoffset:13;animation:rvFnFBph_draw 1333ms ease-in-out 463ms forwards;}.rvFnFBph_33{stroke-dasharray:17 19;stroke-dashoffset:18;animation:rvFnFBph_draw 1333ms ease-in-out 478ms forwards;}.rvFnFBph_34{stroke-dasharray:26 28;stroke-dashoffset:27;animation:rvFnFBph_draw 1333ms ease-in-out 492ms forwards;}.rvFnFBph_35{stroke-dasharray:30 32;stroke-dashoffset:31;animation:rvFnFBph_draw 1333ms ease-in-out 507ms forwards;}.rvFnFBph_36{stroke-dasharray:24 26;stroke-dashoffset:25;animation:rvFnFBph_draw 1333ms ease-in-out 521ms forwards;}.rvFnFBph_37{stroke-dasharray:20 22;stroke-dashoffset:21;animation:rvFnFBph_draw 1333ms ease-in-out 536ms forwards;}.rvFnFBph_38{stroke-dasharray:18 20;stroke-dashoffset:19;animation:rvFnFBph_draw 1333ms ease-in-out 550ms forwards;}.rvFnFBph_39{stroke-dasharray:32 34;stroke-dashoffset:33;animation:rvFnFBph_draw 1333ms ease-in-out 565ms forwards;}.rvFnFBph_40{stroke-dasharray:38 40;stroke-dashoffset:39;animation:rvFnFBph_draw 1333ms ease-in-out 579ms forwards;}.rvFnFBph_41{stroke-dasharray:25 27;stroke-dashoffset:26;animation:rvFnFBph_draw 1333ms ease-in-out 594ms forwards;}.rvFnFBph_42{stroke-dasharray:27 29;stroke-dashoffset:28;animation:rvFnFBph_draw 1333ms ease-in-out 608ms forwards;}.rvFnFBph_43{stroke-dasharray:29 31;stroke-dashoffset:30;animation:rvFnFBph_draw 1333ms ease-in-out 623ms forwards;}.rvFnFBph_44{stroke-dasharray:29 31;stroke-dashoffset:30;animation:rvFnFBph_draw 1333ms ease-in-out 637ms forwards;}.rvFnFBph_45{stroke-dasharray:31 33;stroke-dashoffset:32;animation:rvFnFBph_draw 1333ms ease-in-out 652ms forwards;}.rvFnFBph_46{stroke-dasharray:33 35;stroke-dashoffset:34;animation:rvFnFBph_draw 1333ms ease-in-out 666ms forwards;}@keyframes rvFnFBph_draw{100%{stroke-dashoffset:0;}}@keyframes rvFnFBph_fade{0%{stroke-opacity:1;}87.87878787878788%{stroke-opacity:1;}100%{stroke-opacity:0;}}</style></svg>